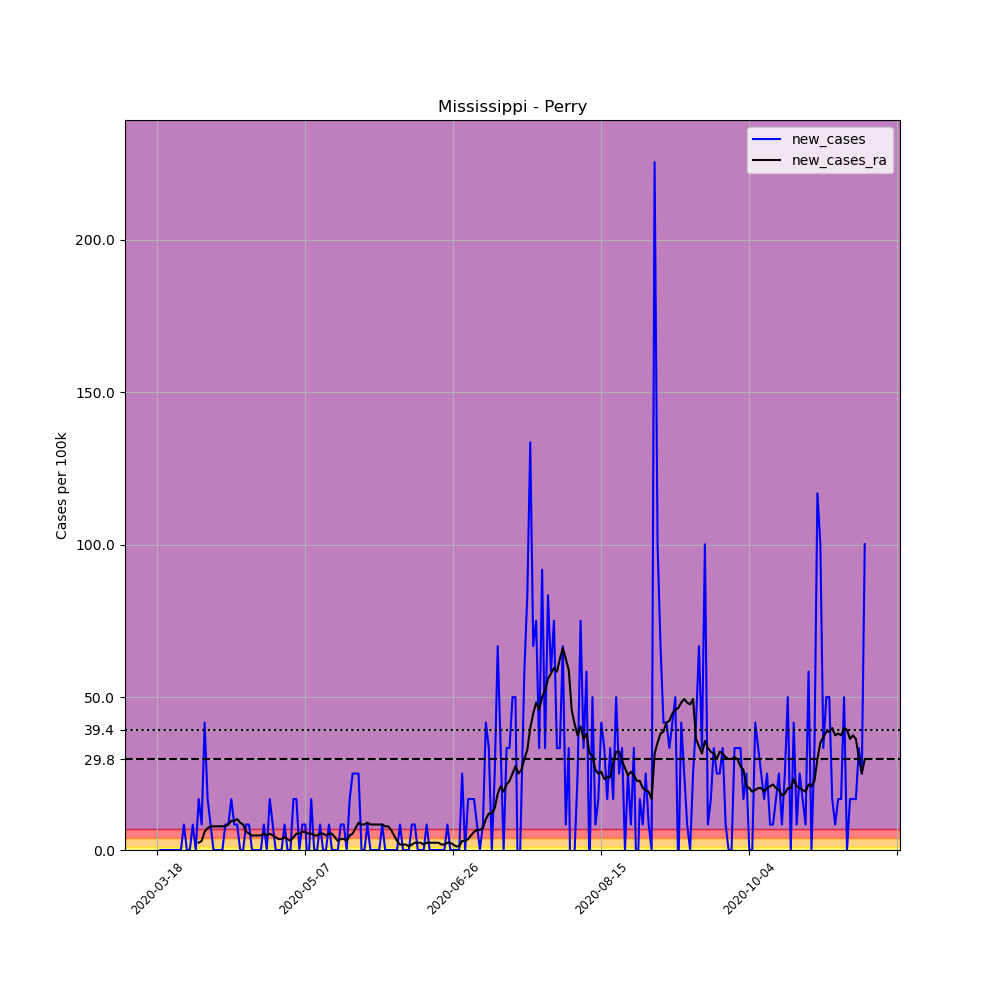

Source data for this figure (header and first rows):
, date, county, state, fips, cases, deaths, COUNTY, STNAME, CTYNAME, POPESTIMATE2019, per_100k, new_cases, new_cases_ra
142418, 2020-03-18, Perry, Mississippi, 28111, 1, 0, 111, Mississippi, Perry, 11973, 8.352, , 
142419, 2020-03-19, Perry, Mississippi, 28111, 1, 0, 111, Mississippi, Perry, 11973, 8.352, 0.0, 
142420, 2020-03-20, Perry, Mississippi, 28111, 1, 0, 111, Mississippi, Perry, 11973, 8.352, 0.0, 
142421, 2020-03-21, Perry, Mississippi, 28111, 1, 0, 111, Mississippi, Perry, 11973, 8.352, 0.0, 
142422, 2020-03-22, Perry, Mississippi, 28111, 1, 0, 111, Mississippi, Perry, 11973, 8.352, 0.0, 
142423, 2020-03-23, Perry, Mississippi, 28111, 1, 0, 111, Mississippi, Perry, 11973, 8.352, 0.0, 
142424, 2020-03-24, Perry, Mississippi, 28111, 1, 0, 111, Mississippi, Perry, 11973, 8.352, 0.0, 
142425, 2020-03-25, Perry, Mississippi, 28111, 1, 0, 111, Mississippi, Perry, 11973, 8.352, 0.0, 
142426, 2020-03-26, Perry, Mississippi, 28111, 1, 0, 111, Mississippi, Perry, 11973, 8.352, 0.0, 
142427, 2020-03-27, Perry, Mississippi, 28111, 2, 0, 111, Mississippi, Perry, 11973, 16.7, 8.352, 
142428, 2020-03-28, Perry, Mississippi, 28111, 2, 1, 111, Mississippi, Perry, 11973, 16.7, 0.0, 
142429, 2020-03-29, Perry, Mississippi, 28111, 2, 1, 111, Mississippi, Perry, 11973, 16.7, 0.0, 
142430, 2020-03-30, Perry, Mississippi, 28111, 3, 1, 111, Mississippi, Perry, 11973, 25.06, 8.352, 
142431, 2020-03-31, Perry, Mississippi, 28111, 3, 1, 111, Mississippi, Perry, 11973, 25.06, 0.0, 
142432, 2020-04-01, Perry, Mississippi, 28111, 5, 1, 111, Mississippi, Perry, 11973, 41.76, 16.7, 2.386
142433, 2020-04-02, Perry, Mississippi, 28111, 6, 1, 111, Mississippi, Perry, 11973, 50.11, 8.352, 2.983
142434, 2020-04-03, Perry, Mississippi, 28111, 11, 1, 111, Mississippi, Perry, 11973, 91.87, 41.76, 5.966
142435, 2020-04-04, Perry, Mississippi, 28111, 13, 1, 111, Mississippi, Perry, 11973, 108.6, 16.7, 7.159
142436, 2020-04-05, Perry, Mississippi, 28111, 14, 1, 111, Mississippi, Perry, 11973, 116.9, 8.352, 7.756
142437, 2020-04-06, Perry, Mississippi, 28111, 14, 1, 111, Mississippi, Perry, 11973, 116.9, 0.0, 7.756
142438, 2020-04-07, Perry, Mississippi, 28111, 14, 1, 111, Mississippi, Perry, 11973, 116.9, 0.0, 7.756
142439, 2020-04-08, Perry, Mississippi, 28111, 14, 1, 111, Mississippi, Perry, 11973, 116.9, 0.0, 7.756
142440, 2020-04-09, Perry, Mississippi, 28111, 14, 1, 111, Mississippi, Perry, 11973, 116.9, 0.0, 7.756
142441, 2020-04-10, Perry, Mississippi, 28111, 15, 1, 111, Mississippi, Perry, 11973, 125.3, 8.352, 7.756
142442, 2020-04-11, Perry, Mississippi, 28111, 16, 1, 111, Mississippi, Perry, 11973, 133.6, 8.352, 8.352
142443, 2020-04-12, Perry, Mississippi, 28111, 18, 1, 111, Mississippi, Perry, 11973, 150.3, 16.7, 9.545
142444, 2020-04-13, Perry, Mississippi, 28111, 19, 1, 111, Mississippi, Perry, 11973, 158.7, 8.352, 9.545
142445, 2020-04-14, Perry, Mississippi, 28111, 20, 1, 111, Mississippi, Perry, 11973, 167, 8.352, 10.14
142446, 2020-04-15, Perry, Mississippi, 28111, 20, 1, 111, Mississippi, Perry, 11973, 167, 0.0, 8.949
142447, 2020-04-16, Perry, Mississippi, 28111, 20, 1, 111, Mississippi, Perry, 11973, 167, 0.0, 8.352
142448, 2020-04-17, Perry, Mississippi, 28111, 21, 1, 111, Mississippi, Perry, 11973, 175.4, 8.352, 5.966
142449, 2020-04-18, Perry, Mississippi, 28111, 22, 1, 111, Mississippi, Perry, 11973, 183.7, 8.352, 5.369
142450, 2020-04-19, Perry, Mississippi, 28111, 22, 1, 111, Mississippi, Perry, 11973, 183.7, 0.0, 4.773
142451, 2020-04-20, Perry, Mississippi, 28111, 22, 1, 111, Mississippi, Perry, 11973, 183.7, 0.0, 4.773
142452, 2020-04-21, Perry, Mississippi, 28111, 22, 1, 111, Mississippi, Perry, 11973, 183.7, 0.0, 4.773
142453, 2020-04-22, Perry, Mississippi, 28111, 22, 1, 111, Mississippi, Perry, 11973, 183.7, 0.0, 4.773
142454, 2020-04-23, Perry, Mississippi, 28111, 23, 1, 111, Mississippi, Perry, 11973, 192.1, 8.352, 5.369
142455, 2020-04-24, Perry, Mississippi, 28111, 23, 1, 111, Mississippi, Perry, 11973, 192.1, 0.0, 4.773
142456, 2020-04-25, Perry, Mississippi, 28111, 25, 1, 111, Mississippi, Perry, 11973, 208.8, 16.7, 5.369
142457, 2020-04-26, Perry, Mississippi, 28111, 26, 1, 111, Mississippi, Perry, 11973, 217.2, 8.352, 4.773
142458, 2020-04-27, Perry, Mississippi, 28111, 26, 1, 111, Mississippi, Perry, 11973, 217.2, 0.0, 4.176
142459, 2020-04-28, Perry, Mississippi, 28111, 26, 1, 111, Mississippi, Perry, 11973, 217.2, 0.0, 3.579
142460, 2020-04-29, Perry, Mississippi, 28111, 26, 1, 111, Mississippi, Perry, 11973, 217.2, 0.0, 3.579
142461, 2020-04-30, Perry, Mississippi, 28111, 27, 1, 111, Mississippi, Perry, 11973, 225.5, 8.352, 4.176
142462, 2020-05-01, Perry, Mississippi, 28111, 27, 1, 111, Mississippi, Perry, 11973, 225.5, 0.0, 3.579
142463, 2020-05-02, Perry, Mississippi, 28111, 27, 1, 111, Mississippi, Perry, 11973, 225.5, 0.0, 2.983
142464, 2020-05-03, Perry, Mississippi, 28111, 29, 1, 111, Mississippi, Perry, 11973, 242.2, 16.7, 4.176
142465, 2020-05-04, Perry, Mississippi, 28111, 31, 1, 111, Mississippi, Perry, 11973, 258.9, 16.7, 5.369
142466, 2020-05-05, Perry, Mississippi, 28111, 31, 1, 111, Mississippi, Perry, 11973, 258.9, 0.0, 5.369
142467, 2020-05-06, Perry, Mississippi, 28111, 32, 1, 111, Mississippi, Perry, 11973, 267.3, 8.352, 5.966
142468, 2020-05-07, Perry, Mississippi, 28111, 33, 1, 111, Mississippi, Perry, 11973, 275.6, 8.352, 5.966
142469, 2020-05-08, Perry, Mississippi, 28111, 32, 1, 111, Mississippi, Perry, 11973, 267.3, -8.352, 5.369
142470, 2020-05-09, Perry, Mississippi, 28111, 34, 1, 111, Mississippi, Perry, 11973, 284, 16.7, 5.369
142471, 2020-05-10, Perry, Mississippi, 28111, 34, 1, 111, Mississippi, Perry, 11973, 284, 0.0, 4.773
142472, 2020-05-11, Perry, Mississippi, 28111, 34, 1, 111, Mississippi, Perry, 11973, 284, 0.0, 4.773
142473, 2020-05-12, Perry, Mississippi, 28111, 35, 1, 111, Mississippi, Perry, 11973, 292.3, 8.352, 5.369
142474, 2020-05-13, Perry, Mississippi, 28111, 35, 1, 111, Mississippi, Perry, 11973, 292.3, 0.0, 5.369
142475, 2020-05-14, Perry, Mississippi, 28111, 35, 1, 111, Mississippi, Perry, 11973, 292.3, 0.0, 4.773
142476, 2020-05-15, Perry, Mississippi, 28111, 36, 2, 111, Mississippi, Perry, 11973, 300.7, 8.352, 5.369
142477, 2020-05-16, Perry, Mississippi, 28111, 36, 2, 111, Mississippi, Perry, 11973, 300.7, 0.0, 5.369
... 180 more rows
